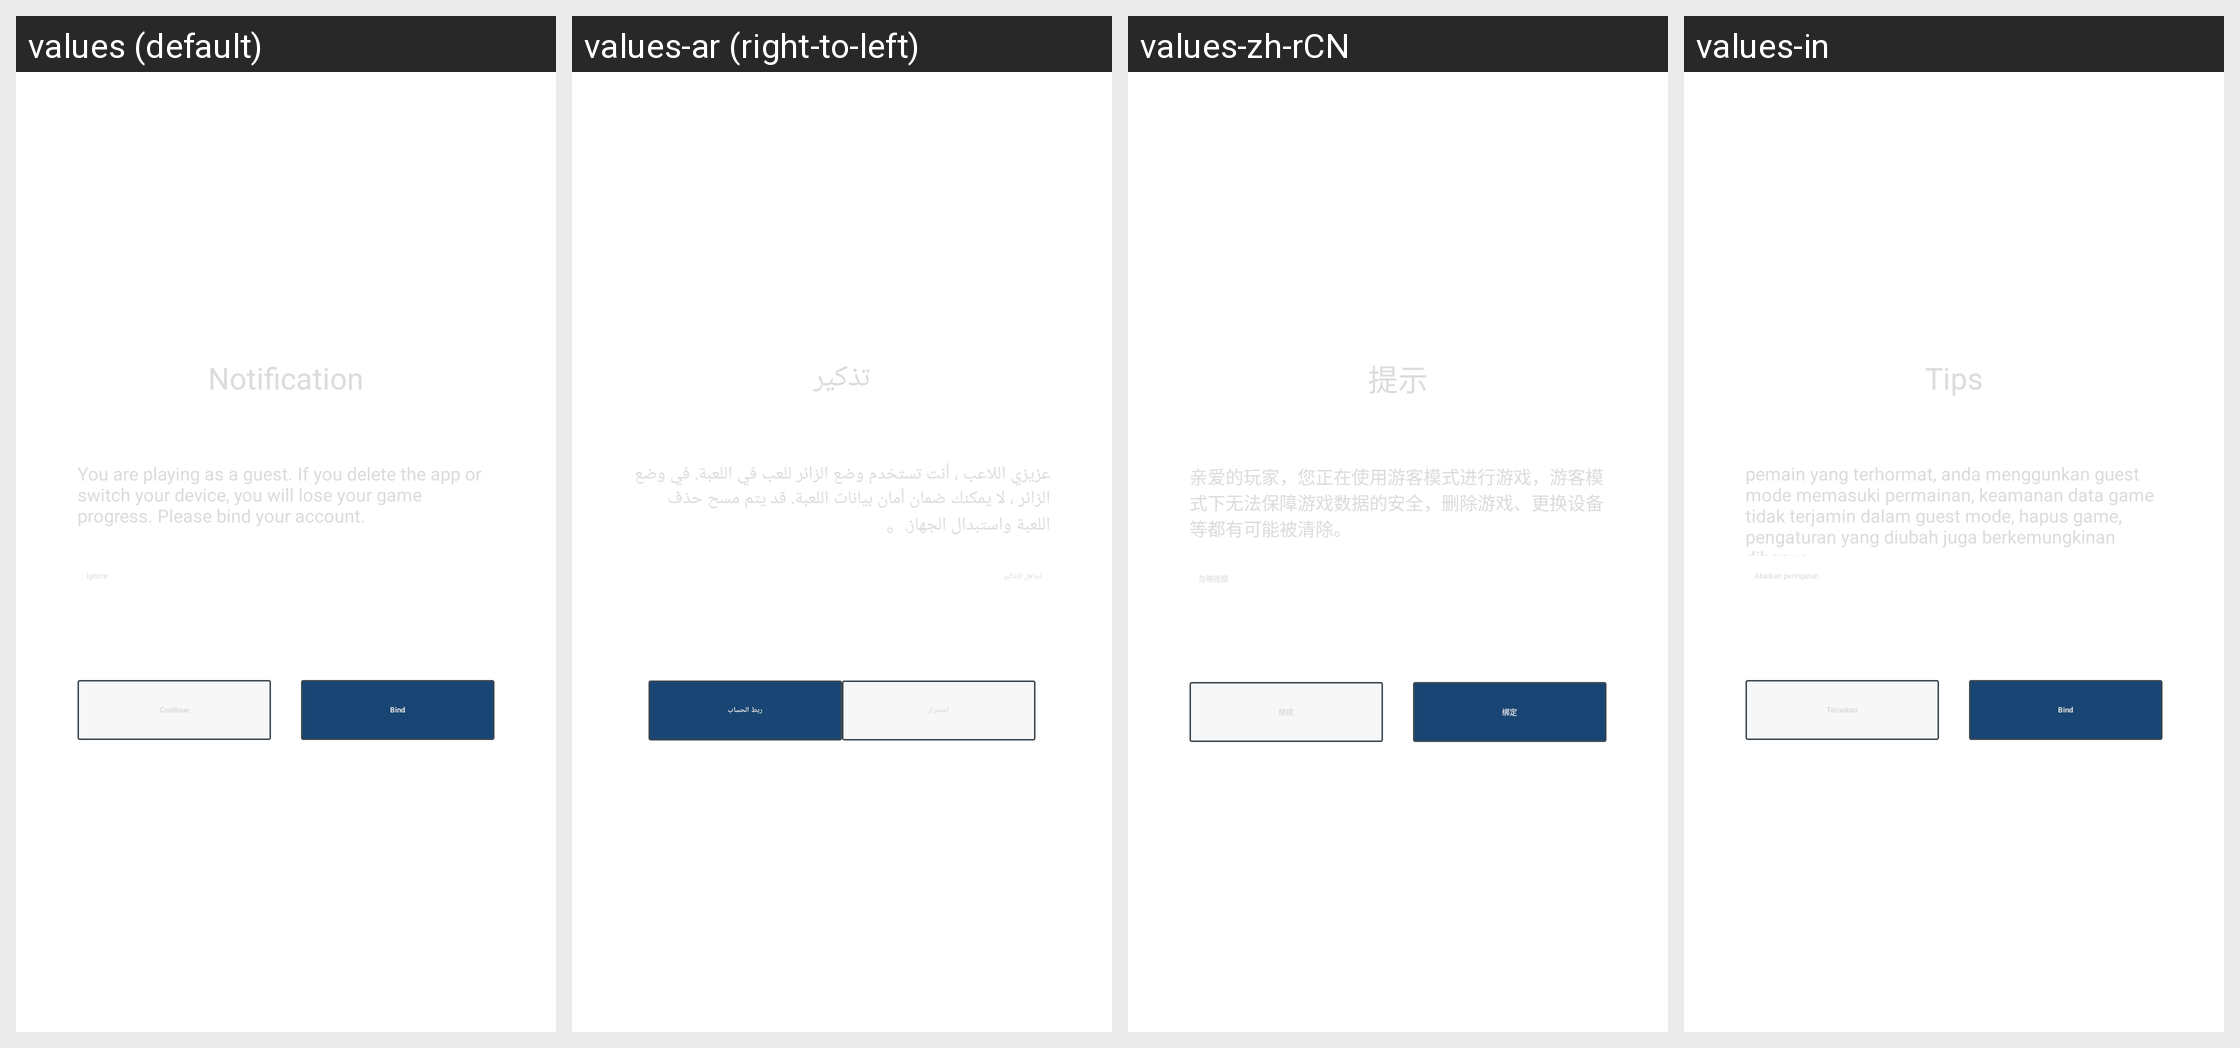

Translations of the strings shown on this Android screen, per locale in the grid:
Android screen res/layout/hw_fragment_gametips.xml rendered under 4 locales, left to right: values (default), values-ar (right-to-left), values-zh-rCN, values-in. Device: Nexus 5 (rendered at 1080×1920; each locale shown at half size, 540×960, under a caption strip naming it); theme AppTheme.
Other locales in the repository, not shown: values-af, values-bn, values-cs, values-da, values-de, values-de-rDE, values-el, values-en-rGB, values-en-rSG, values-es, values-fi, values-fr, values-fr-rCA, values-fr-rFR, values-gu, values-hi, values-hr, values-hu, values-it, values-iw, values-ja, values-kn, values-ko, values-ko-rKR, values-ml, values-mr, values-ms-rMY, values-nb, values-nl, values-pa, values-pl, values-pt, values-pt-rPT, values-ro, values-ru, values-ru-rRU, values-sk, values-sv, values-ta, values-te, values-th, values-th-rTH, values-tl, values-tr, values-tr-rTR, values-vi, values-zh-rHK, values-zh-rTW.
Strings drawn on this screen, with the default value and each locale's value (text and hints the layout hard-codes, and strings that could not be matched under every locale, appear in the picture but are not listed):

hw_gameTips_title
  values: Notification
  values-ar: تذكير
  values-zh-rCN: 提示
  values-in: Tips

hw_gameTips_des
  values: You are playing as a guest. If you delete the app or switch your device, you will lose your game progress. Please bind your account.
  values-ar: عزيزي اللاعب ، أنت تستخدم وضع الزائر للعب في اللعبة. في وضع الزائر ، لا يمكنك ضمان أمان بيانات اللعبة. قد يتم مسح حذف اللعبة واستبدال الجهاز.。
  values-zh-rCN: 亲爱的玩家，您正在使用游客模式进行游戏，游客模式下无法保障游戏数据的安全，删除游戏、更换设备等都有可能被清除。
  values-in: pemain yang terhormat, anda menggunkan guest mode memasuki permainan, keamanan data game tidak terjamin dalam guest mode, hapus game, pengaturan yang diubah juga berkemungkinan dihapus.

hw_gameTips_ignoreIt
  values: Ignore
  values-ar: تجاهل التذكير
  values-zh-rCN: 忽略提醒
  values-in: Abaikan peringatan

hw_gameTips_continue
  values: Continue
  values-ar: استمرار
  values-zh-rCN: 继续
  values-in: Teruskan

hw_gameTips_register
  values: Bind
  values-ar: ربط الحساب
  values-zh-rCN: 绑定
  values-in: Bind
